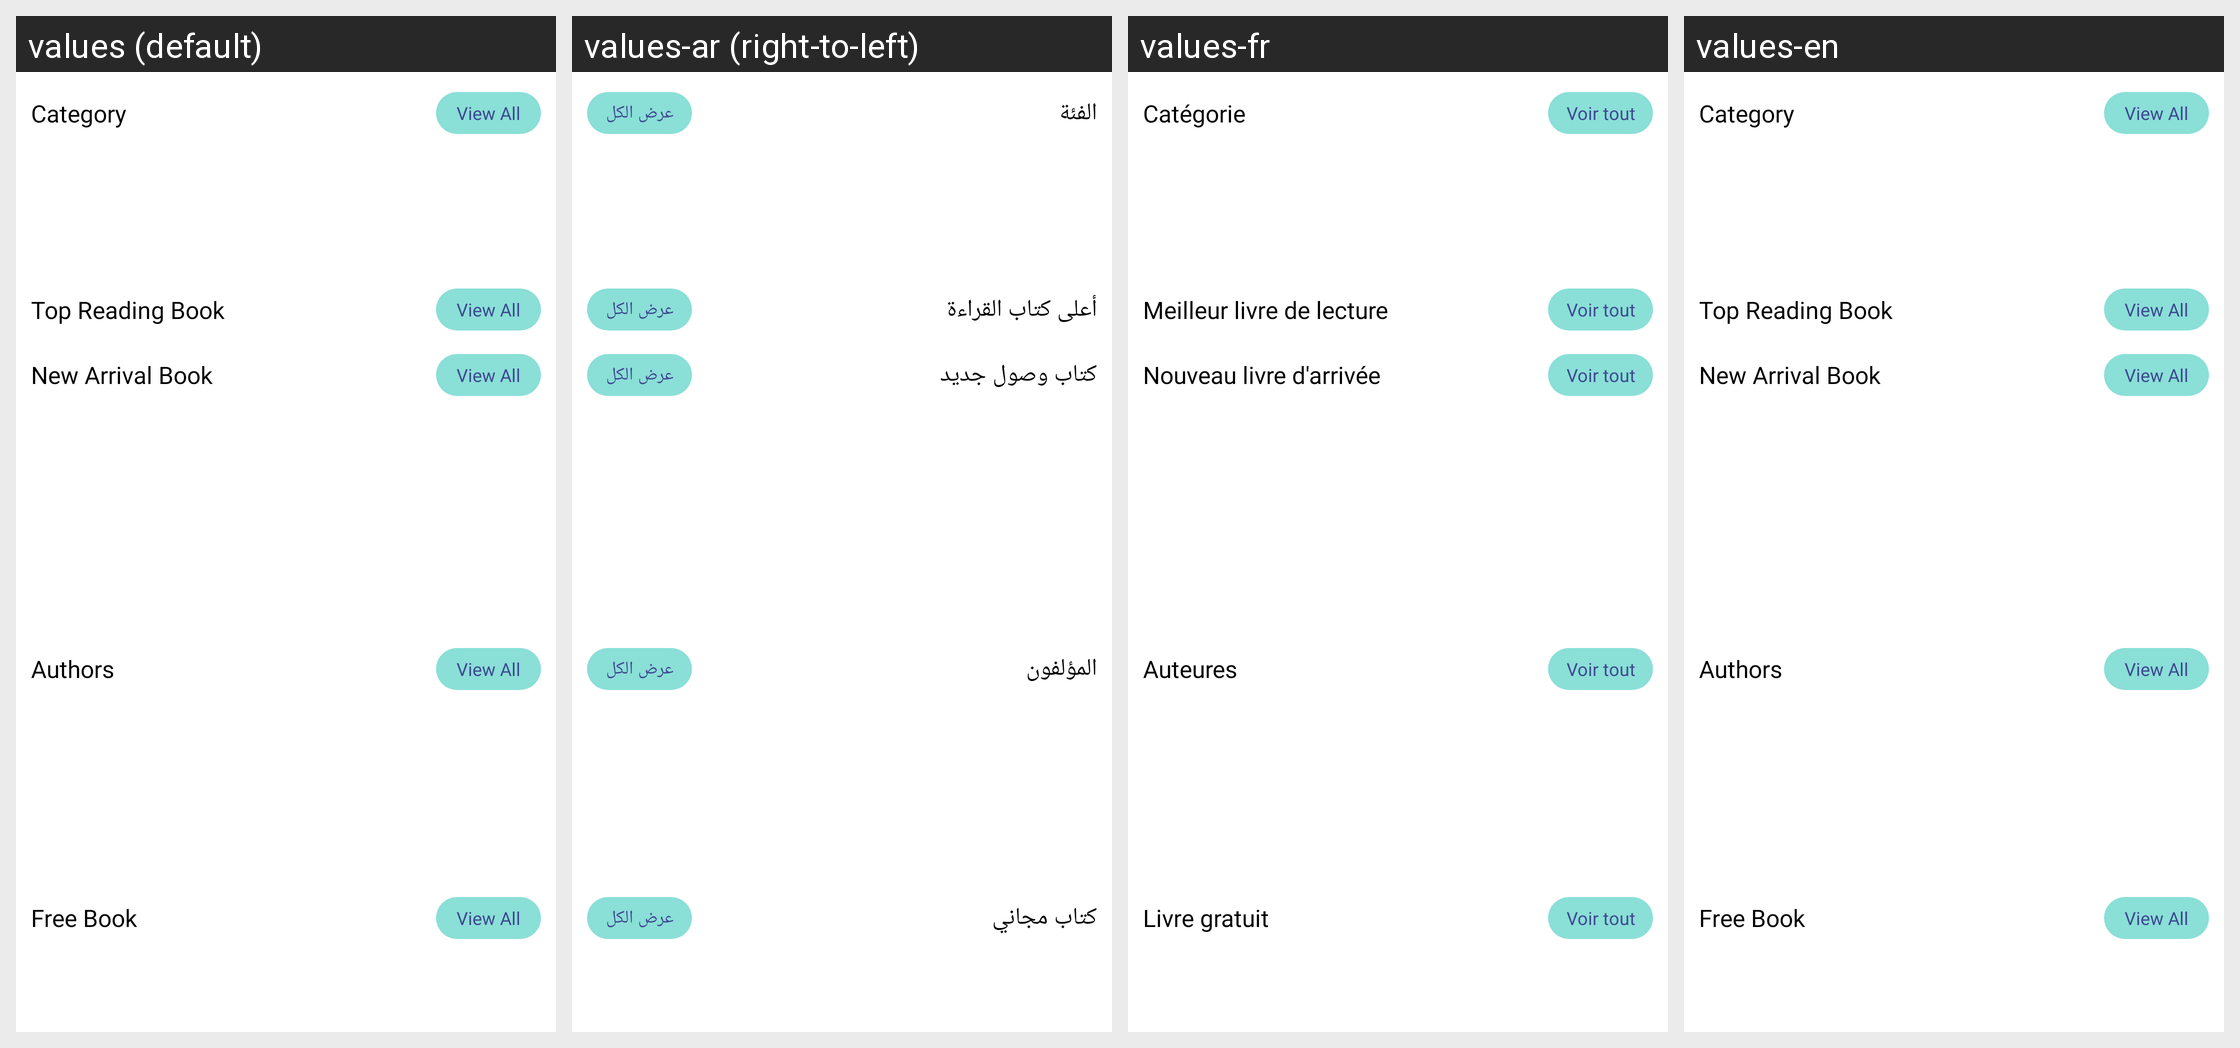

The Android screen above is rendered under several locales of the same app. Produce the string resources it draws, with the default and per-locale values.
Android screen res/layout/homefragment.xml rendered under 4 locales, left to right: values (default), values-ar (right-to-left), values-fr, values-en. Device: Nexus 5 (rendered at 1080×1920; each locale shown at half size, 540×960, under a caption strip naming it); theme AppTheme.
Strings drawn on this screen, with the default value and each locale's value (text and hints the layout hard-codes, and strings that could not be matched under every locale, appear in the picture but are not listed):

Category
  values: Category
  values-ar: الفئة
  values-fr: Catégorie
  values-en: Category

View_all
  values: View All
  values-ar: عرض الكل
  values-fr: Voir tout
  values-en: View All

Top_Reading_Book
  values: Top Reading Book
  values-ar: أعلى كتاب القراءة
  values-fr: Meilleur livre de lecture
  values-en: Top Reading Book

New_Arrival_Book
  values: New Arrival Book
  values-ar: كتاب وصول جديد
  values-fr: Nouveau livre d'arrivée
  values-en: New Arrival Book

Authors
  values: Authors
  values-ar: المؤلفون
  values-fr: Auteures
  values-en: Authors

Free_Book
  values: Free Book
  values-ar: كتاب مجاني
  values-fr: Livre gratuit
  values-en: Free Book
